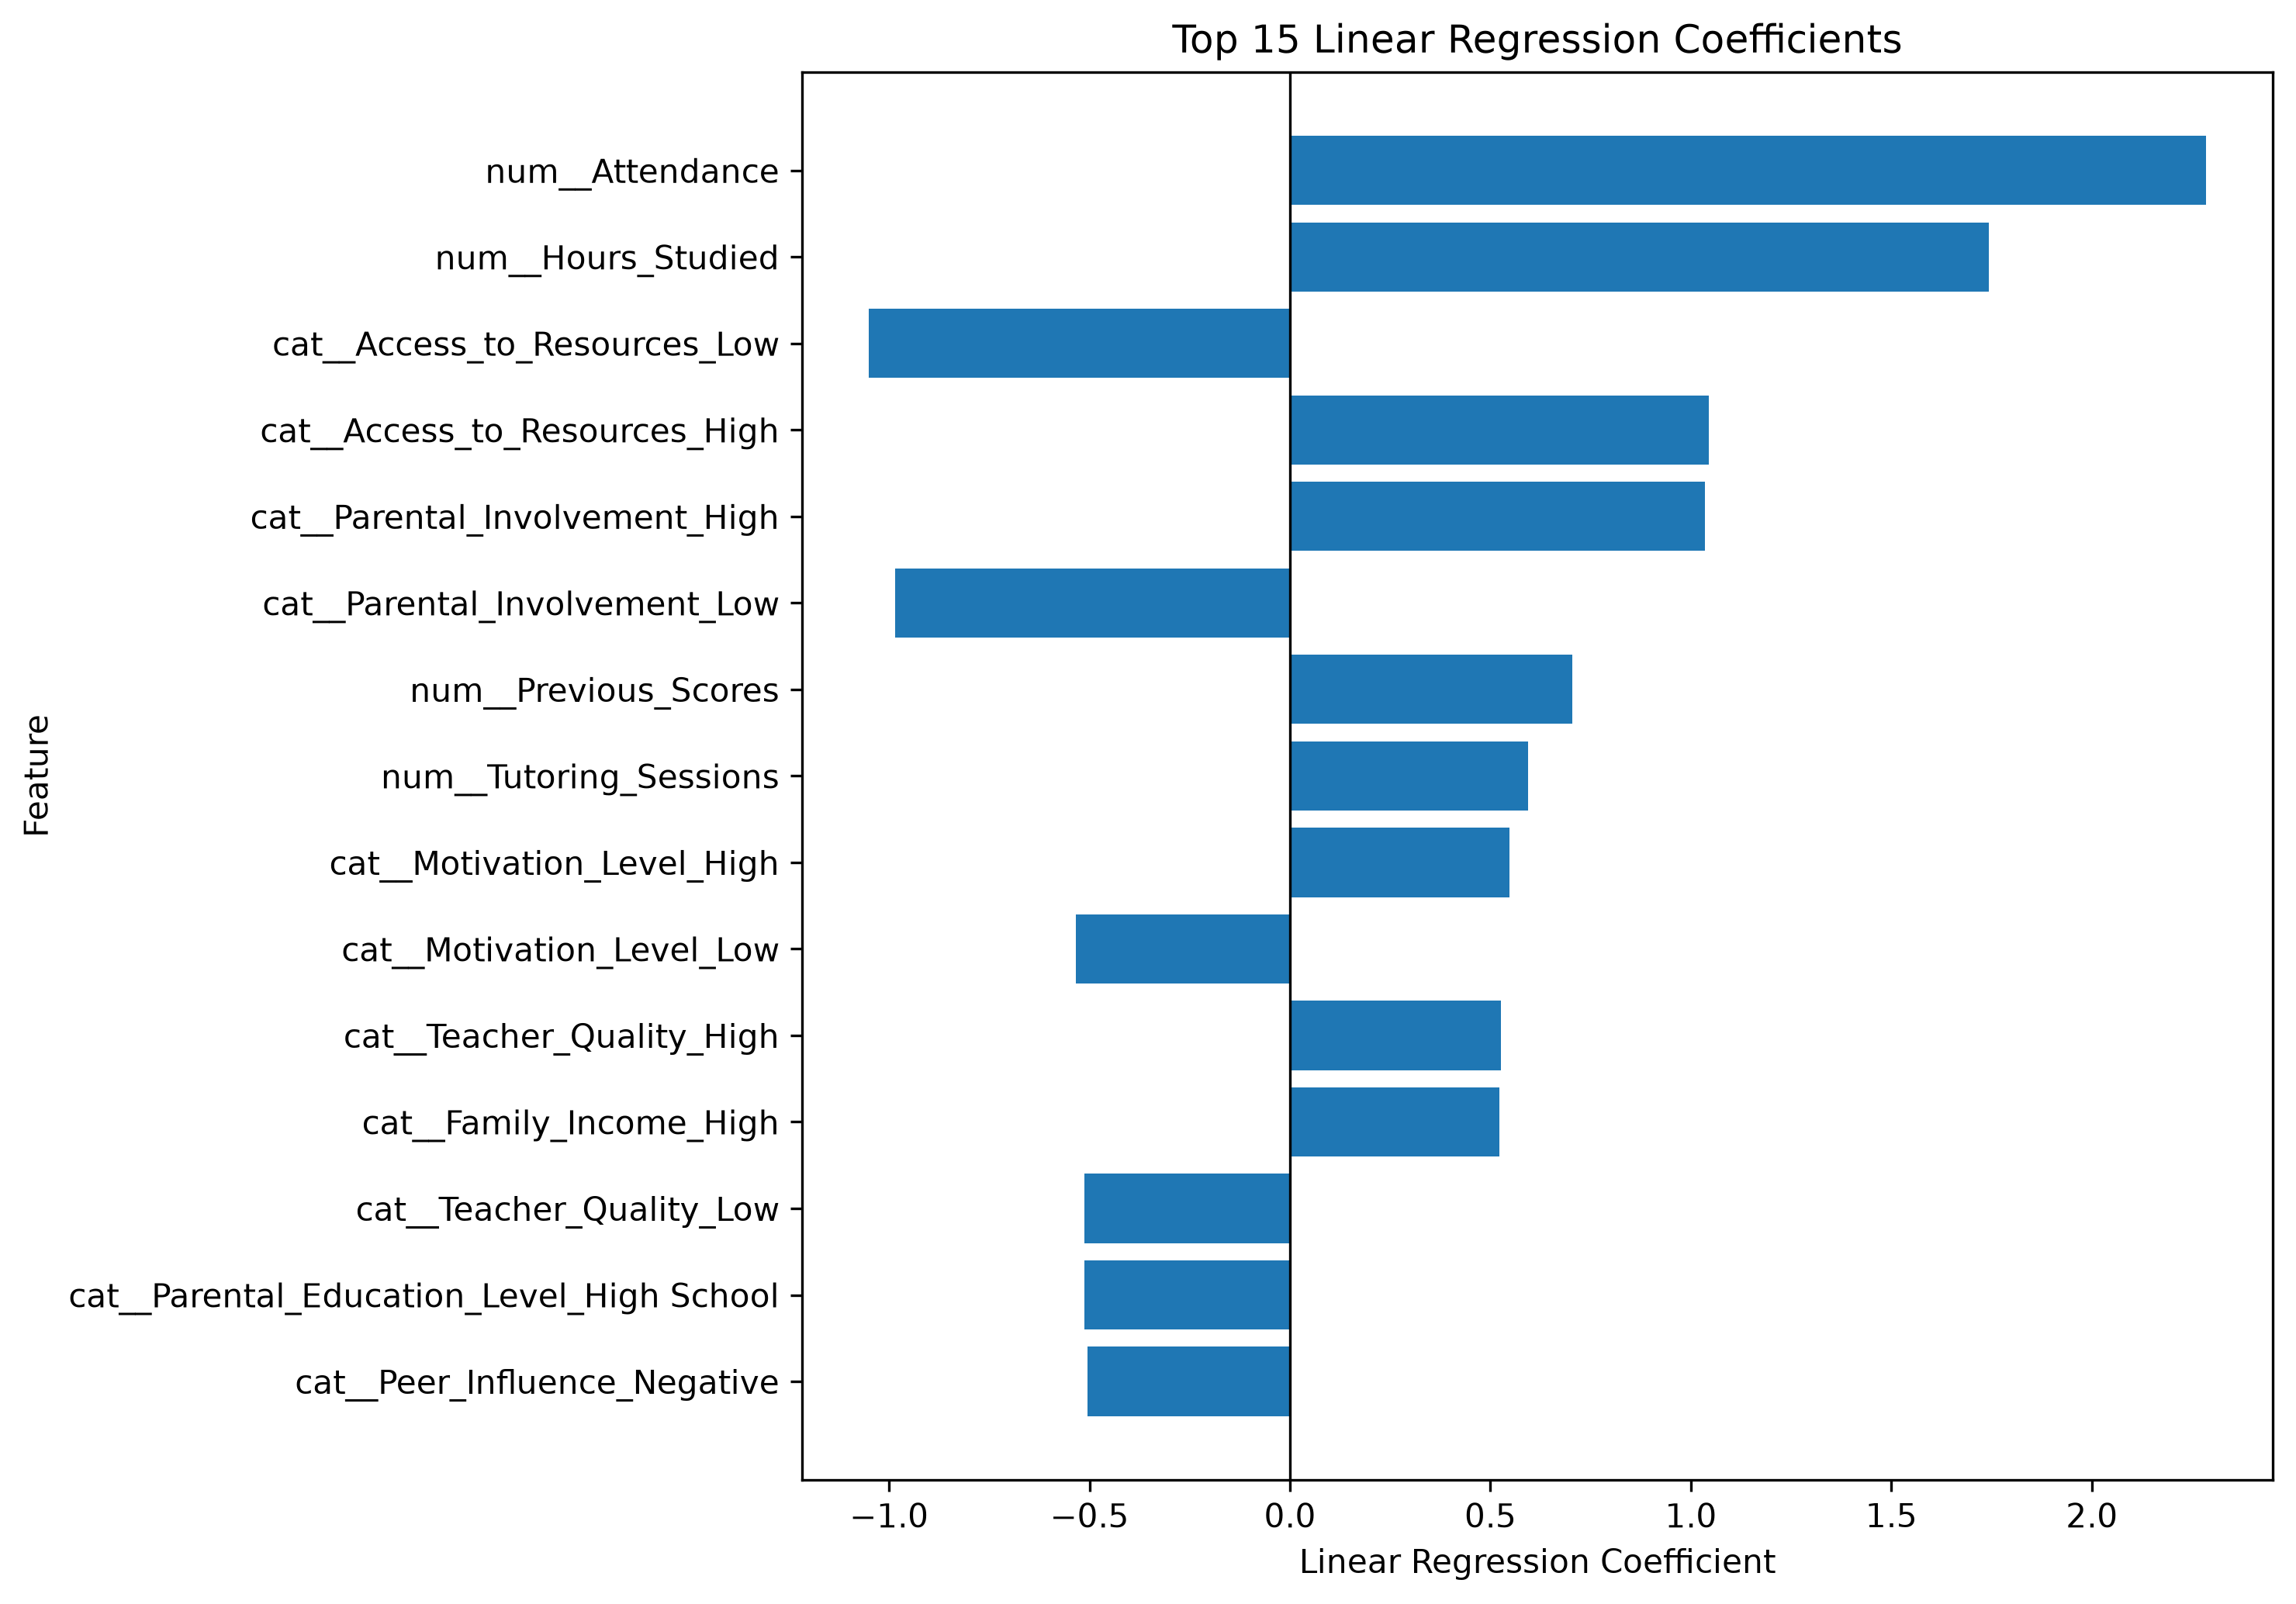

Data behind this chart, as committed beside it:
Feature, Coefficient, Absolute_Importance
num__Attendance, 2.284, 2.284
num__Hours_Studied, 1.744, 1.744
cat__Access_to_Resources_Low, -1.05, 1.05
cat__Access_to_Resources_High, 1.044, 1.044
cat__Parental_Involvement_High, 1.034, 1.034
cat__Parental_Involvement_Low, -0.9854, 0.9854
num__Previous_Scores, 0.7033, 0.7033
num__Tutoring_Sessions, 0.5945, 0.5945
cat__Motivation_Level_High, 0.5467, 0.5467
cat__Motivation_Level_Low, -0.5335, 0.5335
cat__Teacher_Quality_High, 0.5262, 0.5262
cat__Family_Income_High, 0.5216, 0.5216
cat__Teacher_Quality_Low, -0.5132, 0.5132
cat__Parental_Education_Level_High Schoo…, -0.5127, 0.5127
cat__Peer_Influence_Negative, -0.5053, 0.5053
cat__Family_Income_Low, -0.4951, 0.4951
cat__Peer_Influence_Positive, 0.4914, 0.4914
cat__Parental_Education_Level_Postgradua…, 0.4911, 0.4911
cat__Internet_Access_No, -0.4758, 0.4758
cat__Internet_Access_Yes, 0.4758, 0.4758
cat__Distance_from_Home_Near, 0.4634, 0.4634
cat__Learning_Disabilities_Yes, -0.4433, 0.4433
cat__Learning_Disabilities_No, 0.4433, 0.4433
cat__Distance_from_Home_Far, -0.3846, 0.3846
cat__Extracurricular_Activities_No, -0.2775, 0.2775
cat__Extracurricular_Activities_Yes, 0.2775, 0.2775
num__Physical_Activity, 0.179, 0.179
cat__Distance_from_Home_Moderate, -0.07874, 0.07874
cat__Parental_Involvement_Medium, -0.04873, 0.04873
cat__Family_Income_Medium, -0.02652, 0.02652
cat__Parental_Education_Level_College, 0.02157, 0.02157
cat__Peer_Influence_Neutral, 0.01395, 0.01395
cat__Motivation_Level_Medium, -0.01324, 0.01324
cat__Teacher_Quality_Medium, -0.01307, 0.01307
num__Sleep_Hours, -0.01127, 0.01127
cat__Access_to_Resources_Medium, 0.006239, 0.006239
cat__Gender_Male, -0.006123, 0.006123
cat__Gender_Female, 0.006123, 0.006123
cat__School_Type_Private, -0.003221, 0.003221
cat__School_Type_Public, 0.003221, 0.003221
